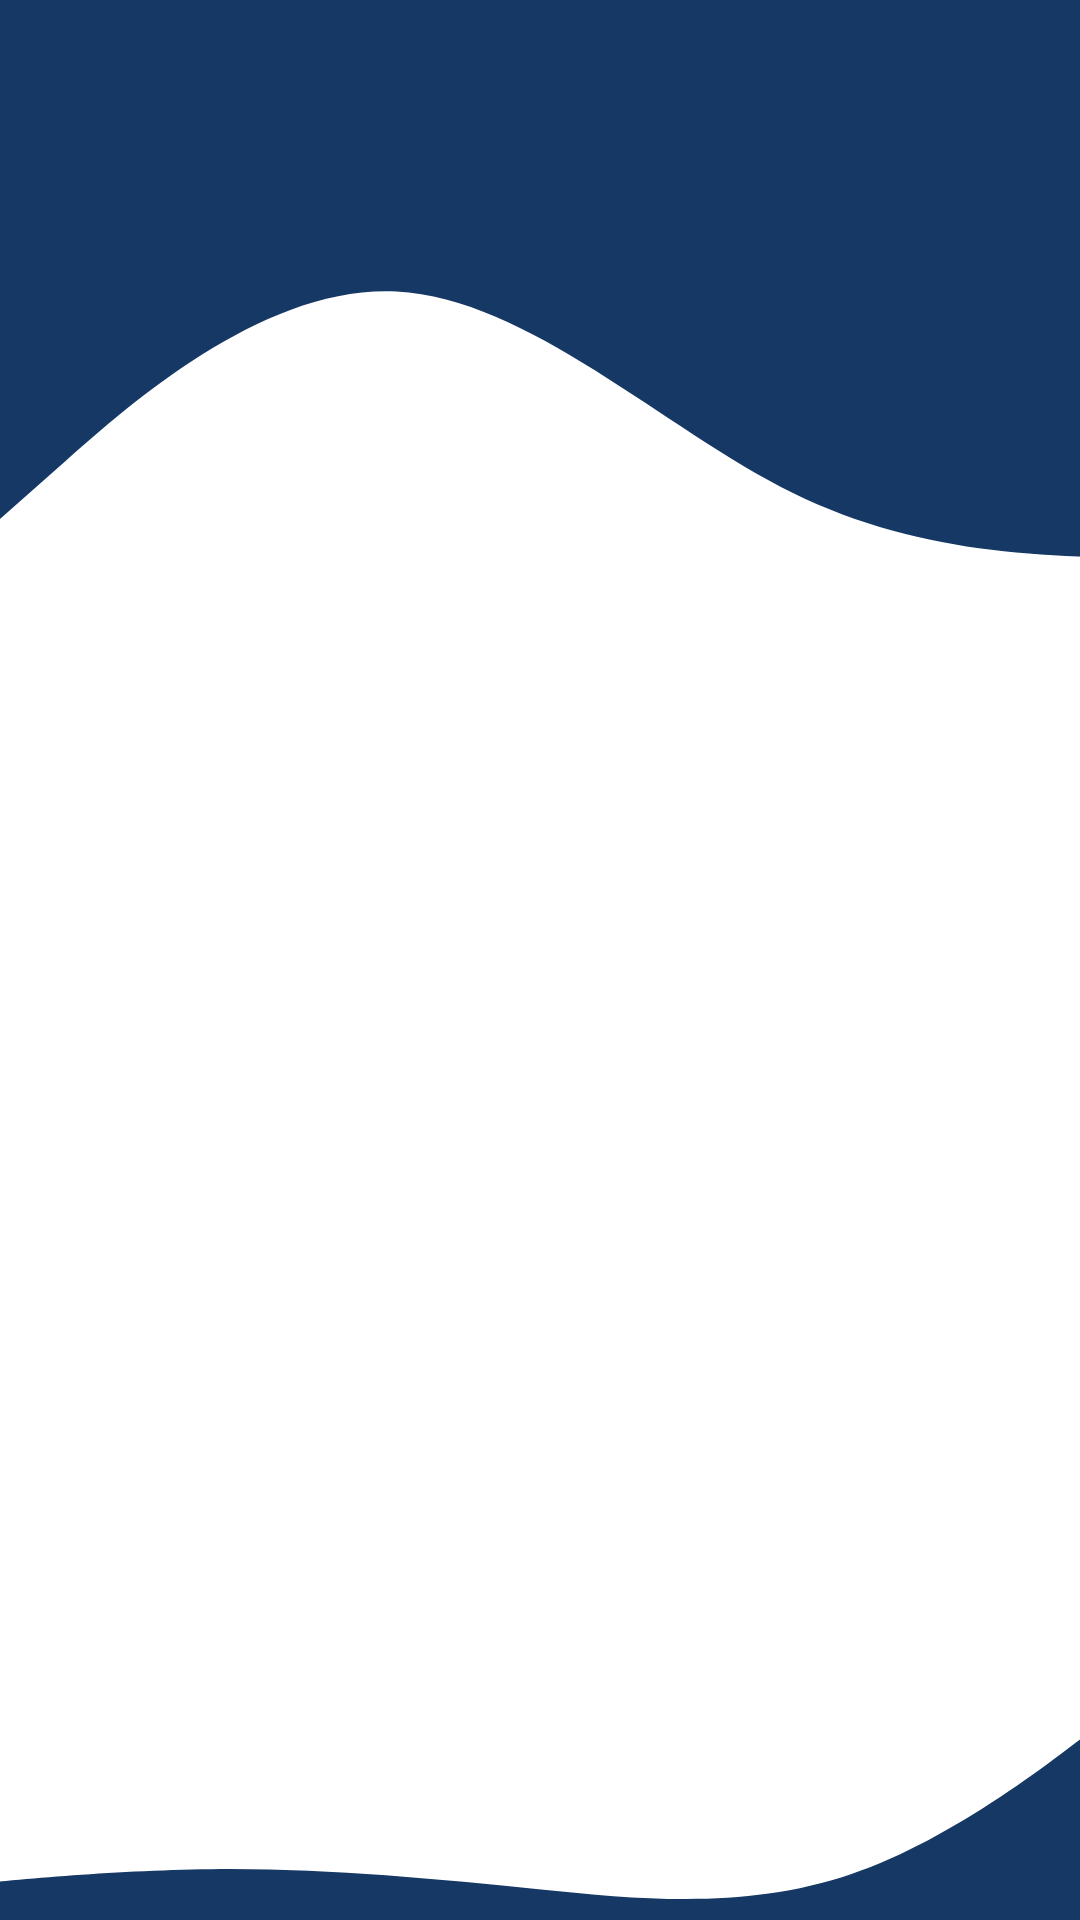

Reconstruct the res/layout file that produces this screen, plus the resources it refers to.
<!-- AndroidManifest.xml: application theme BlueTheme -->
<!-- res/layout/activity_timetable.xml -->
<?xml version="1.0" encoding="utf-8"?>
<androidx.constraintlayout.widget.ConstraintLayout xmlns:android="http://schemas.android.com/apk/res/android"
    xmlns:app="http://schemas.android.com/apk/res-auto"
    android:layout_width="match_parent"
    android:layout_height="match_parent">

    <androidx.appcompat.widget.Toolbar
        android:id="@+id/toolbar2"
        android:layout_width="match_parent"
        android:layout_height="wrap_content"
        android:background="?attr/colorPrimary"
        android:minHeight="?attr/actionBarSize"

        app:layout_constraintEnd_toEndOf="parent"
        app:layout_constraintStart_toStartOf="parent"
        app:layout_constraintTop_toTopOf="parent"
        app:navigationIcon="@drawable/icons8_back_48" />
    <RelativeLayout
        android:layout_width="413dp"
        android:layout_height="130dp"
        android:background="@drawable/wave_blue"
        app:layout_constraintEnd_toEndOf="parent"
        app:layout_constraintHorizontal_bias="0.0"
        app:layout_constraintStart_toStartOf="parent"
        app:layout_constraintTop_toBottomOf="@+id/toolbar2">

    </RelativeLayout>

    <RelativeLayout
        android:layout_width="414dp"
        android:layout_height="102dp"
        android:background="@drawable/wave_floor"
        app:layout_constraintBottom_toBottomOf="parent"
        app:layout_constraintEnd_toEndOf="parent"
        app:layout_constraintStart_toStartOf="parent">

    </RelativeLayout>

</androidx.constraintlayout.widget.ConstraintLayout>
<!-- resources referenced by this layout -->
<resources>
  <!-- drawable wave_blue (drawable) -->
  <vector xmlns:android="http://schemas.android.com/apk/res/android"
      android:width="1440dp"
      android:height="320dp"
      android:viewportWidth="500"
      android:viewportHeight="320"
      android:tint="?attr/colorPrimary">
    <path
        android:pathData="M0,288L26.7,240C53.3,192 107,96 160,101.3C213.3,107 267,213 320,266.7C373.3,320 427,320 480,320C533.3,320 587,320 640,282.7C693.3,245 747,171 800,133.3C853.3,96 907,96 960,112C1013.3,128 1067,160 1120,170.7C1173.3,181 1227,171 1280,160C1333.3,149 1387,139 1413,133.3L1440,128L1440,0L1413.3,0C1386.7,0 1333,0 1280,0C1226.7,0 1173,0 1120,0C1066.7,0 1013,0 960,0C906.7,0 853,0 800,0C746.7,0 693,0 640,0C586.7,0 533,0 480,0C426.7,0 373,0 320,0C266.7,0 213,0 160,0C106.7,0 53,0 27,0L0,0Z"
        android:fillColor="#163865"/>
  </vector>
  <!-- drawable wave_floor (drawable) -->
  <vector xmlns:android="http://schemas.android.com/apk/res/android"
      android:width="1440dp"
      android:height="320dp"
      android:viewportWidth="1440"
      android:viewportHeight="320"
      android:tint="?attr/colorPrimary">
    <path
        android:pathData="M0,288L60,282.7C120,277 240,267 360,266.7C480,267 600,277 720,288C840,299 960,309 1080,272C1200,235 1320,149 1380,106.7L1440,64L1440,320L1380,320C1320,320 1200,320 1080,320C960,320 840,320 720,320C600,320 480,320 360,320C240,320 120,320 60,320L0,320Z"
        android:fillColor="#163865"/>
  </vector>
  <style name="BlueTheme" parent="Base.AppTheme">
          <item name="colorPrimary">@color/blueb</item>
          <item name="colorPrimaryVariant">@color/light_blue1</item>
          <item name="colorAccent">@color/almost_white</item>
          <item name="colorContainer">@color/light_orange</item>
          <item name="colorButtonNormal">@color/almost_white</item>
          <item name="colorOnBackground">@color/blueb</item>
          <item name="android:windowBackground">@color/white</item>
          <item name="colorScheme">@color/gray</item>
  
  
      </style>
  <style name="Base.AppTheme" parent="Theme.AppCompat.Light.NoActionBar">
          <item name="windowActionBar">false</item>
          <item name="windowNoTitle">true</item>
          <item name="android:textSize">20sp</item>
          <item name="android:textColor">@color/gray</item>
          <item name="colorScheme">@color/white</item>
  
  
      </style>
  <color name="blueb">#163865</color>
  <color name="light_blue1">#6f88c4</color>
  <color name="almost_white">#d3dbfb</color>
  <color name="light_orange">#d99886</color>
  <color name="white">#FFFFFFFF</color>
  <color name="gray">#4B4C4C</color>
</resources>
